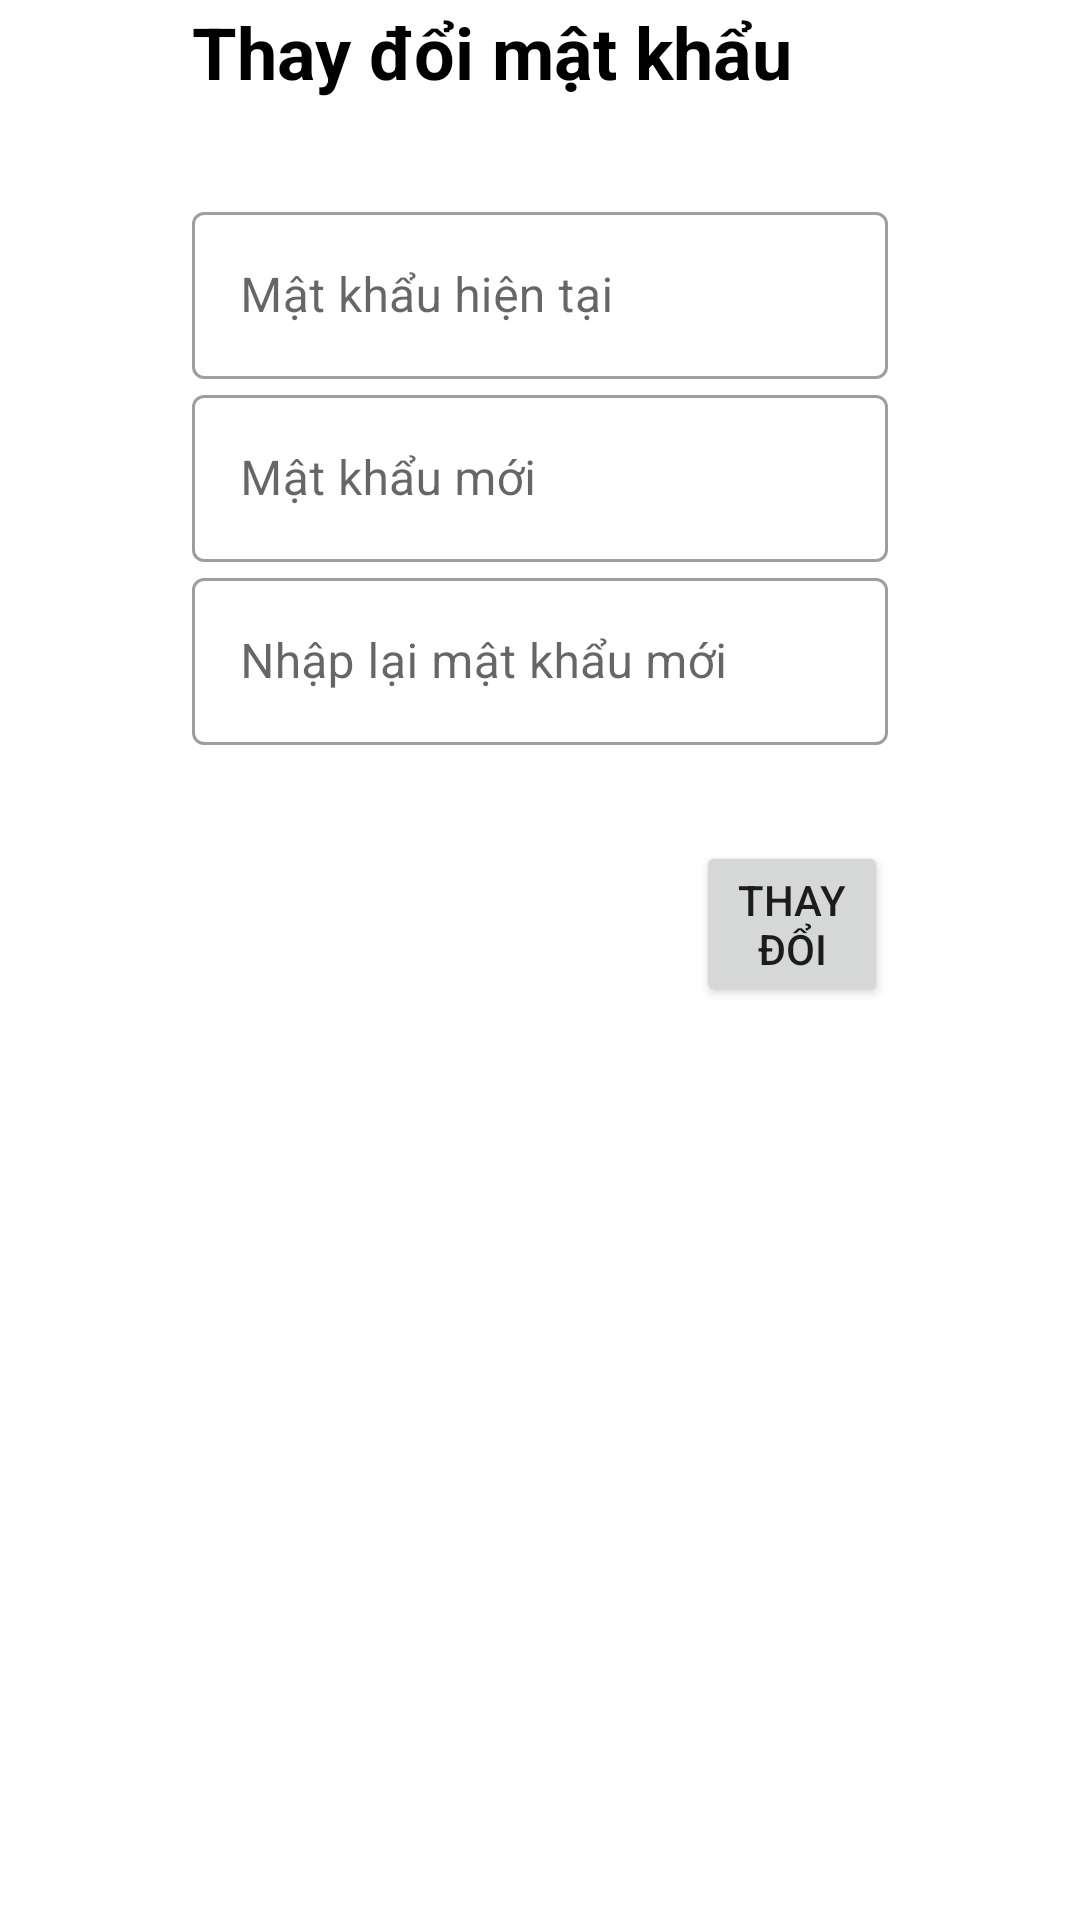

Here is an Android app screen rendered from its layout file. Give the layout XML and the strings, colors and styles it references.
<!-- AndroidManifest.xml: application theme Theme.GearShop -->
<!-- res/layout/fragment_password.xml -->
<?xml version="1.0" encoding="utf-8"?>
<FrameLayout xmlns:android="http://schemas.android.com/apk/res/android"
    xmlns:tools="http://schemas.android.com/tools"
    android:layout_width="match_parent"
    android:layout_height="match_parent"
    tools:context=".ui.nguoidung.PasswordFragment">

    
    <LinearLayout
        android:layout_width="match_parent"
        android:layout_height="match_parent"
        android:layout_marginStart="32dp"
        android:layout_marginTop="1dp"
        android:layout_marginEnd="32dp"
        android:layout_marginBottom="1dp"
        android:orientation="vertical"
        >

        <TextView
            android:id="@+id/textView2"
            android:layout_width="match_parent"
            android:layout_height="wrap_content"
            android:text="Thay đổi mật khẩu"
            android:textAlignment="viewStart"
            android:textColor="@color/black"
            android:textSize="24sp"
            android:textStyle="bold"
            android:layout_marginStart="32dp"/>

        <com.google.android.material.textfield.TextInputLayout
            android:id="@+id/mkHientai"
            style="@style/Widget.MaterialComponents.TextInputLayout.OutlinedBox"
            android:layout_width="match_parent"
            android:layout_height="wrap_content"
            android:layout_marginStart="32dp"
            android:layout_marginTop="32dp"
            android:layout_marginEnd="32dp"
            android:hint="Mật khẩu hiện tại">

            <com.google.android.material.textfield.TextInputEditText
                android:layout_width="match_parent"
                android:layout_height="wrap_content"
                android:drawableLeft="@drawable/baseline_lock_24" />

            <com.google.android.material.textfield.TextInputLayout
                android:id="@+id/mkMoi"
                style="@style/Widget.MaterialComponents.TextInputLayout.OutlinedBox"
                android:layout_width="match_parent"
                android:layout_height="wrap_content"
                android:hint="Mật khẩu mới">

                <com.google.android.material.textfield.TextInputEditText
                    android:layout_width="match_parent"
                    android:layout_height="wrap_content"
                    android:drawableLeft="@drawable/baseline_lock_24" />

                <com.google.android.material.textfield.TextInputLayout
                    android:id="@+id/mkNhaplai"
                    style="@style/Widget.MaterialComponents.TextInputLayout.OutlinedBox"
                    android:layout_width="match_parent"
                    android:layout_height="wrap_content"
                    android:hint="Nhập lại mật khẩu mới">

                    <com.google.android.material.textfield.TextInputEditText
                        android:layout_width="match_parent"
                        android:layout_height="wrap_content"
                        android:drawableLeft="@drawable/baseline_lock_24" />

                </com.google.android.material.textfield.TextInputLayout>
            </com.google.android.material.textfield.TextInputLayout>
        </com.google.android.material.textfield.TextInputLayout>

        <Button
            android:id="@+id/btnThaydoi"
            android:layout_width="match_parent"
            android:layout_height="wrap_content"
            android:layout_marginStart="200dp"
            android:layout_marginTop="32dp"
            android:layout_marginEnd="32dp"
            android:text="Thay đổi"
            android:textAlignment="center" />
    </LinearLayout>

</FrameLayout>
<!-- resources referenced by this layout -->
<resources>
  <color name="black">#FF000000</color>
  <style name="Theme.GearShop" parent="Theme.MaterialComponents.DayNight.NoActionBar">
          
          <item name="colorPrimary">@color/purple_500</item>
          <item name="colorPrimaryVariant">@color/purple_700</item>
          <item name="colorOnPrimary">@color/white</item>
          
          <item name="colorSecondary">@color/teal_200</item>
          <item name="colorSecondaryVariant">@color/teal_700</item>
          <item name="colorOnSecondary">@color/black</item>
          
          <item name="android:statusBarColor">?attr/colorPrimaryVariant</item>
          
      </style>
  <color name="purple_500">#FF6200EE</color>
  <color name="purple_700">#FF3700B3</color>
  <color name="white">#FFFFFFFF</color>
  <color name="teal_200">#FF03DAC5</color>
  <color name="teal_700">#FF018786</color>
</resources>
